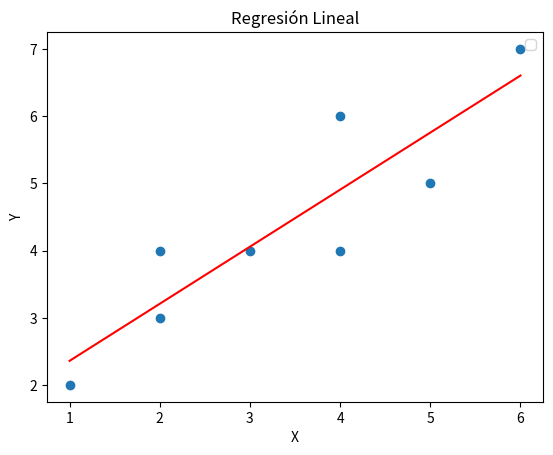

Write the Python code that produced this figure.
import pandas as pd
import numpy as np
import matplotlib.pyplot as plt

# Datos
datos = {'X': [1, 2, 2, 3, 4, 4, 5, 6],
         'Y': [2, 3, 4, 4, 4, 6, 5, 7]}
df = pd.DataFrame(datos)
n = len(datos['X'])
df['X*Y'] = df['X'] * df['Y']
df['X^2'] = df['X'] ** 2

print(df)

# Calcular el promedio de X e Y
sum_X = df['X'].sum()
sum_Y = df['Y'].sum()

prom_X = df['X'].mean()
prom_Y = df['Y'].mean()

sum_XY = df['X*Y'].sum()
sum_XX = df['X^2'].sum()

# Calcular la pendiente (m) y el intercepto (b) utilizando la fórmula de regresión lineal
#num = 8 * np.sum(df['X'] * df['Y']) - np.sum(df['X']) * np.sum(df['Y'])
#den = 8 * np.sum(df['X'] ** 2) - (np.sum(df['X'])) ** 2
num = n * sum_XY - sum_X * sum_Y
den = n * sum_XX - (sum_X) ** 2

m = num / den
b = prom_Y - m * prom_X

resultado = f"El valor de m es igual:  {m} y el valor de b es iugal a: {b}. "
form_pendiente = f"Por lo tanto tendriamos y = {m}*x + {b}"

print(num)
print(den)
print(resultado)
print(form_pendiente)

#Gráfica
x_valores = np.linspace(min(df['X']), max(df['X']))
y_valores = m * x_valores + b
y = datos['Y']
x = datos['X']

plt.scatter(x,y)

plt.plot(x_valores, y_valores, color='red')
plt.xlabel('X')
plt.ylabel('Y')
plt.title('Regresión Lineal')
plt.legend()
plt.show()






